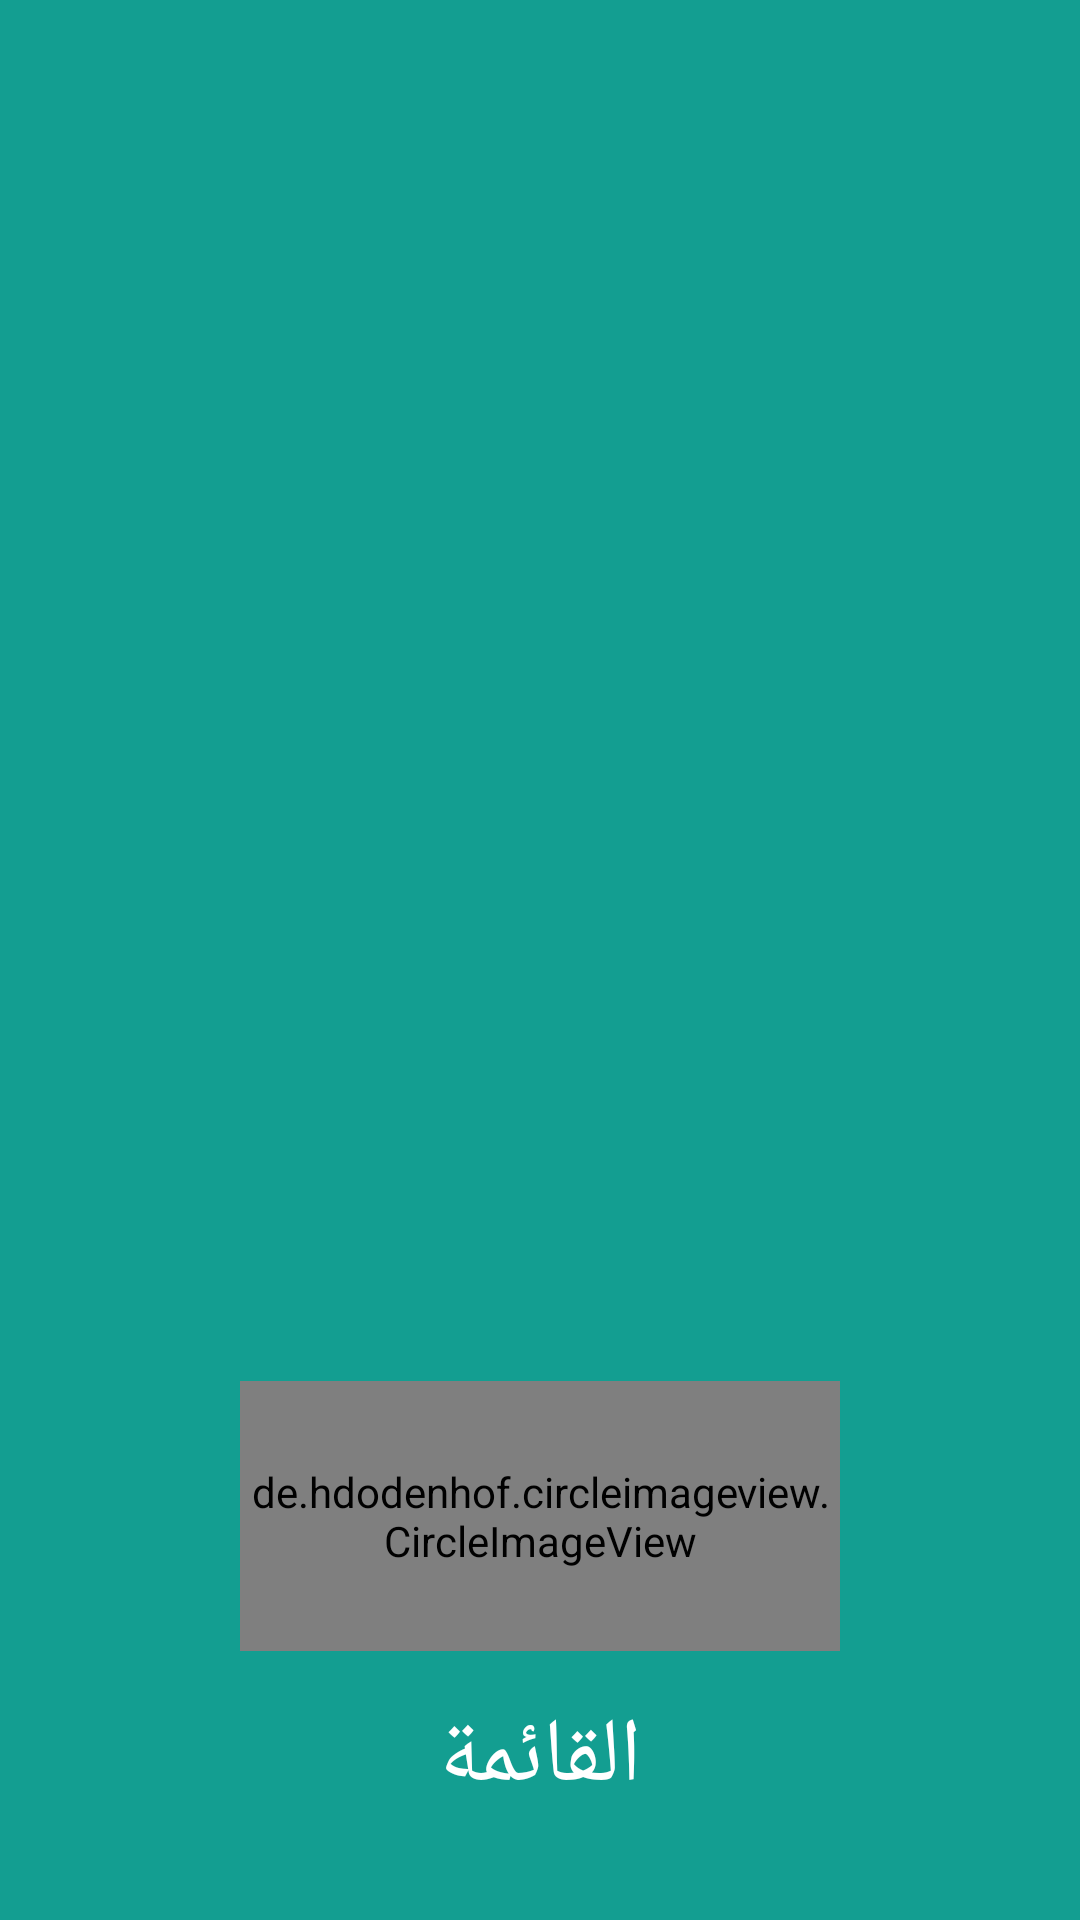

This screen was rendered from an Android layout file. Write that file and the resources it references.
<!-- AndroidManifest.xml: application theme Theme.Transportation -->
<!-- res/layout/nav_header_main.xml -->
<?xml version="1.0" encoding="utf-8"?>
<LinearLayout
    xmlns:android="http://schemas.android.com/apk/res/android"
    xmlns:app="http://schemas.android.com/apk/res-auto"
    xmlns:tools="http://schemas.android.com/tools"
    android:layout_width="match_parent"
    android:layout_height="190dp"
    android:background="@color/green1"
    android:gravity="bottom"
    android:orientation="vertical"
    android:paddingLeft="15dp"
    android:paddingTop="15dp"
    android:paddingRight="15dp"
    android:paddingBottom="15dp"
    android:theme="@style/ThemeOverlay.AppCompat.Dark"
    tools:context=".afterlogin">

    <de.hdodenhof.circleimageview.CircleImageView
        android:id="@+id/UserImage"
        android:layout_width="200dp"
        android:layout_height="90dp"
        android:layout_gravity="center"
        android:src="@drawable/ic_baseline_person_24"
        app:layout_constraintBottom_toBottomOf="parent"
        app:layout_constraintEnd_toEndOf="parent"
        app:layout_constraintStart_toStartOf="parent"
        app:layout_constraintTop_toTopOf="parent"
        app:layout_constraintVertical_bias="0.425"
        />

    <TextView
        android:id="@+id/UserName"
        android:layout_width="match_parent"
        android:layout_height="wrap_content"
        android:text="القائمة"
        android:textAlignment="center"
        android:textSize="30dp"
        android:paddingTop="15dp"

        android:textAppearance="@style/TextAppearance.AppCompat.Body1" />

    <TextView
        android:id="@+id/textView"
        android:layout_width="wrap_content"
        android:layout_height="wrap_content"
       />
</LinearLayout>
<!-- resources referenced by this layout -->
<resources>
  <color name="green1">#139E91</color>
  <style name="Theme.Transportation" parent="Theme.MaterialComponents.DayNight.DarkActionBar">
          
          <item name="colorPrimary">@color/purple_500</item>
          <item name="colorPrimaryVariant">@color/purple_700</item>
          <item name="colorOnPrimary">@color/white</item>
          
          <item name="colorSecondary">@color/teal_200</item>
          <item name="colorSecondaryVariant">@color/teal_700</item>
          <item name="colorOnSecondary">@color/black</item>
          
          <item name="android:statusBarColor" tools:targetApi="l">?attr/colorPrimaryVariant</item>
          
      </style>
  <color name="purple_500">#FF6200EE</color>
  <color name="purple_700">#FF3700B3</color>
  <color name="white">#FFFFFFFF</color>
  <color name="teal_200">#FF03DAC5</color>
  <color name="teal_700">#FF018786</color>
  <color name="black">#FF000000</color>
</resources>
